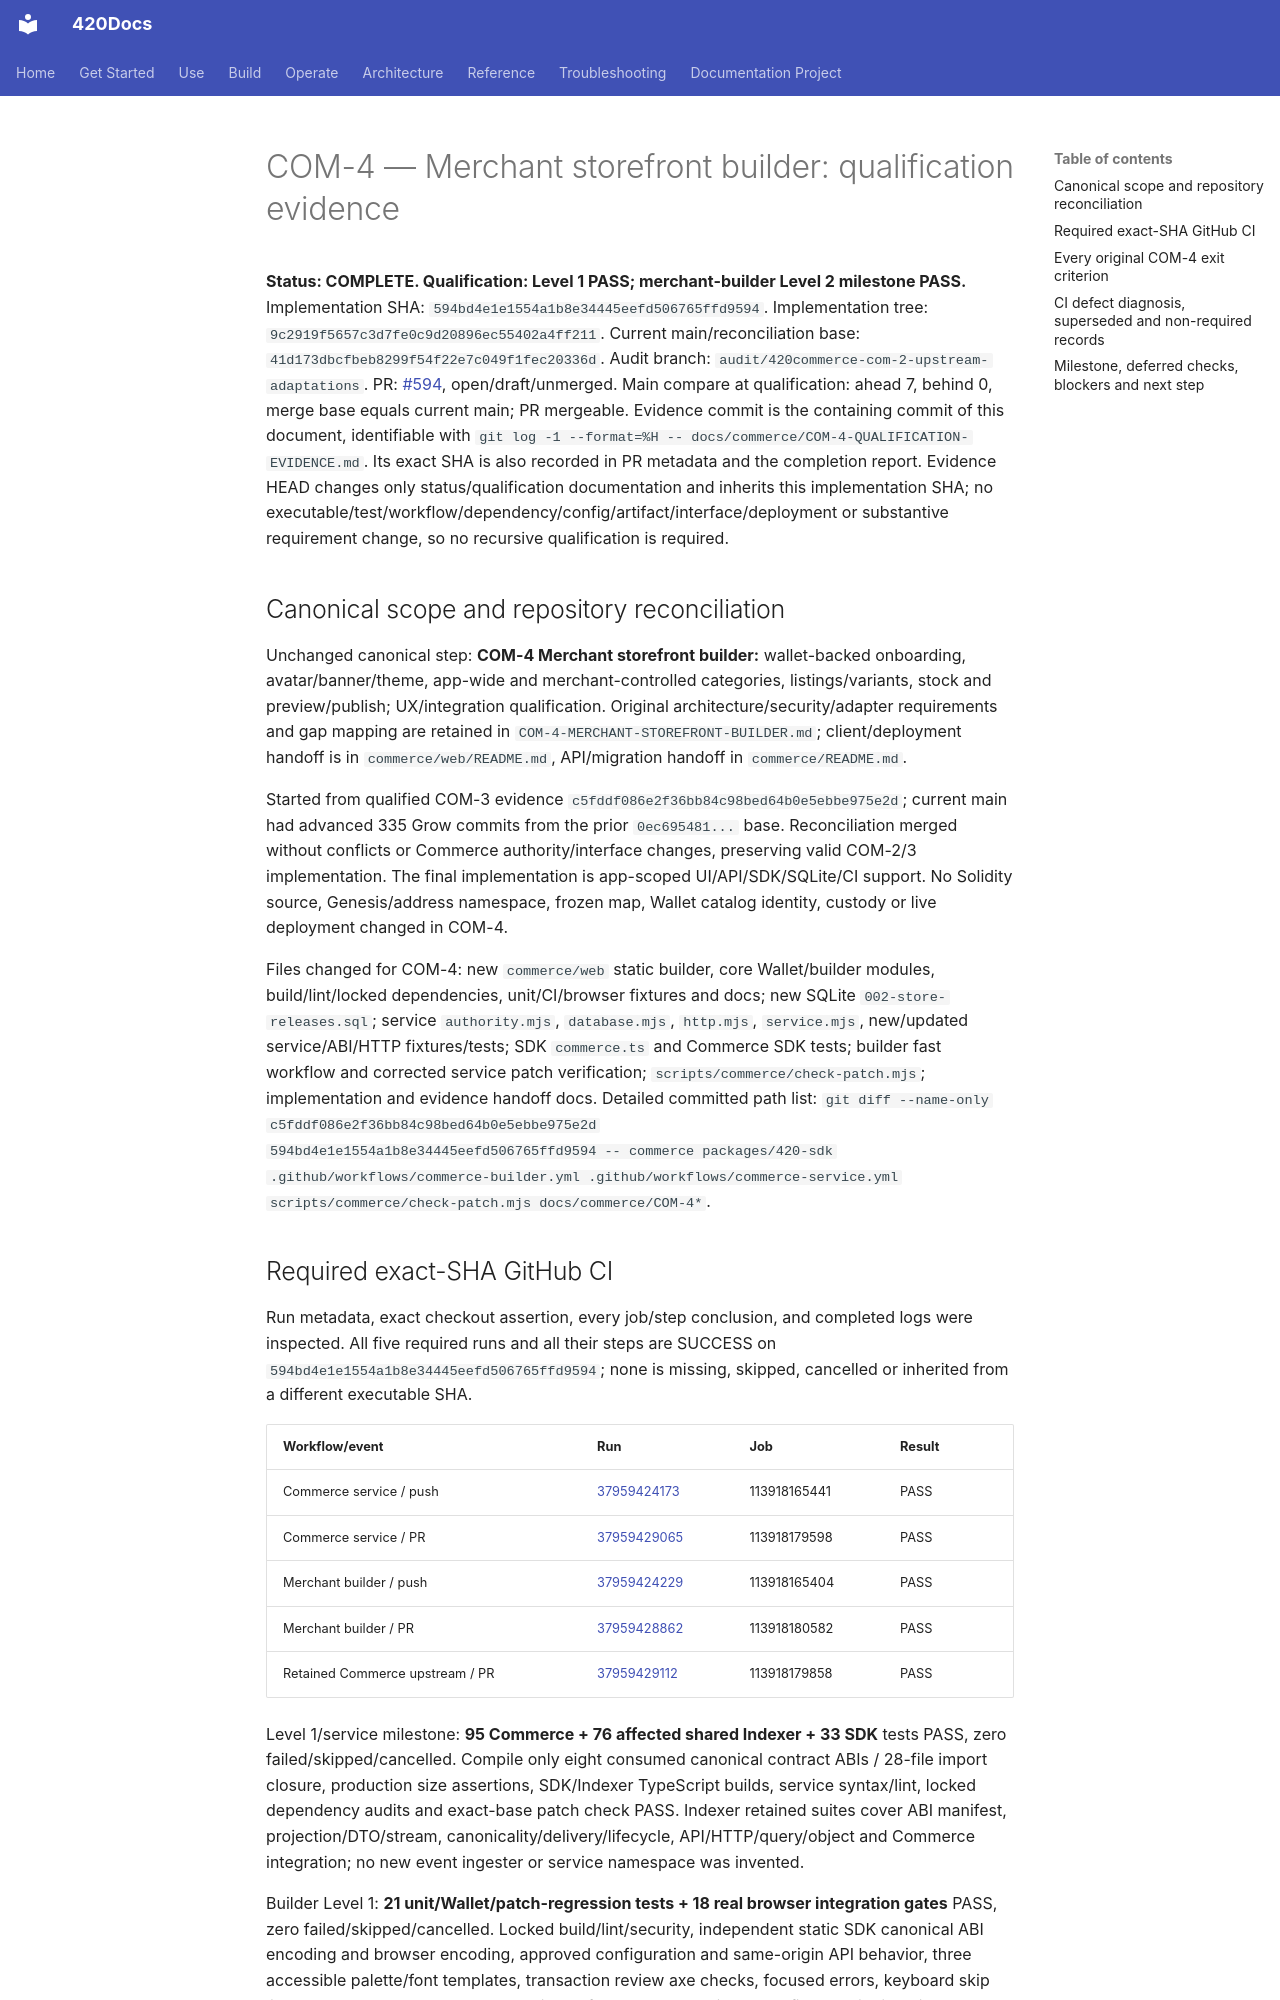

repository: abvhiael/420-integrated-v0.1 · page: commerce/COM-4-QUALIFICATION-EVIDENCE/index.html · generator: mkdocs

# COM-4 — Merchant storefront builder: qualification evidence

**Status: COMPLETE. Qualification: Level 1 PASS; merchant-builder Level 2 milestone PASS.**
Implementation SHA: `594bd4e1e1554a1b8e34445eefd506765ffd9594`.
Implementation tree: `9c2919f5657c3d7fe0c9d20896ec55402a4ff211`.
Current main/reconciliation base: `41d173dbcfbeb8299f54f22e7c049f1fec20336d`.
Audit branch: `audit/420commerce-com-2-upstream-adaptations`.
PR: [#594](https://github.com/abvhiael/420-integrated-v0.1/pull/594), open/draft/unmerged.
Main compare at qualification: ahead 7, behind 0, merge base equals current main;
PR mergeable. Evidence commit is the containing commit of this document, identifiable
with `git log -1 --format=%H -- docs/commerce/COM-4-QUALIFICATION-EVIDENCE.md`.
Its exact SHA is also recorded in PR metadata and the completion report. Evidence
HEAD changes only status/qualification documentation and inherits this implementation
SHA; no executable/test/workflow/dependency/config/artifact/interface/deployment or
substantive requirement change, so no recursive qualification is required.

## Canonical scope and repository reconciliation

Unchanged canonical step: **COM-4 Merchant storefront builder:** wallet-backed
onboarding, avatar/banner/theme, app-wide and merchant-controlled categories,
listings/variants, stock and preview/publish; UX/integration qualification.
Original architecture/security/adapter requirements and gap mapping are retained in
`COM-4-MERCHANT-STOREFRONT-BUILDER.md`; client/deployment handoff is in
`commerce/web/README.md`, API/migration handoff in `commerce/README.md`.

Started from qualified COM-3 evidence `c5fddf086e2f36bb84c98bed64b0e5ebbe975e2d`;
current main had advanced 335 Grow commits from the prior `0ec695481...` base.
Reconciliation merged without conflicts or Commerce authority/interface changes,
preserving valid COM-2/3 implementation. The final implementation is app-scoped
UI/API/SDK/SQLite/CI support. No Solidity source, Genesis/address namespace, frozen
map, Wallet catalog identity, custody or live deployment changed in COM-4.

Files changed for COM-4: new `commerce/web` static builder, core Wallet/builder
modules, build/lint/locked dependencies, unit/CI/browser fixtures and docs; new
SQLite `002-store-releases.sql`; service `authority.mjs`, `database.mjs`,
`http.mjs`, `service.mjs`, new/updated service/ABI/HTTP fixtures/tests; SDK
`commerce.ts` and Commerce SDK tests; builder fast workflow and corrected service
patch verification; `scripts/commerce/check-patch.mjs`; implementation and evidence
handoff docs. Detailed committed path list: `git diff --name-only
c5fddf086e2f36bb84c98bed64b0e5ebbe975e2d
594bd4e1e1554a1b8e34445eefd506765ffd9594 -- commerce packages/420-sdk
.github/workflows/commerce-builder.yml .github/workflows/commerce-service.yml
scripts/commerce/check-patch.mjs docs/commerce/COM-4*`.
